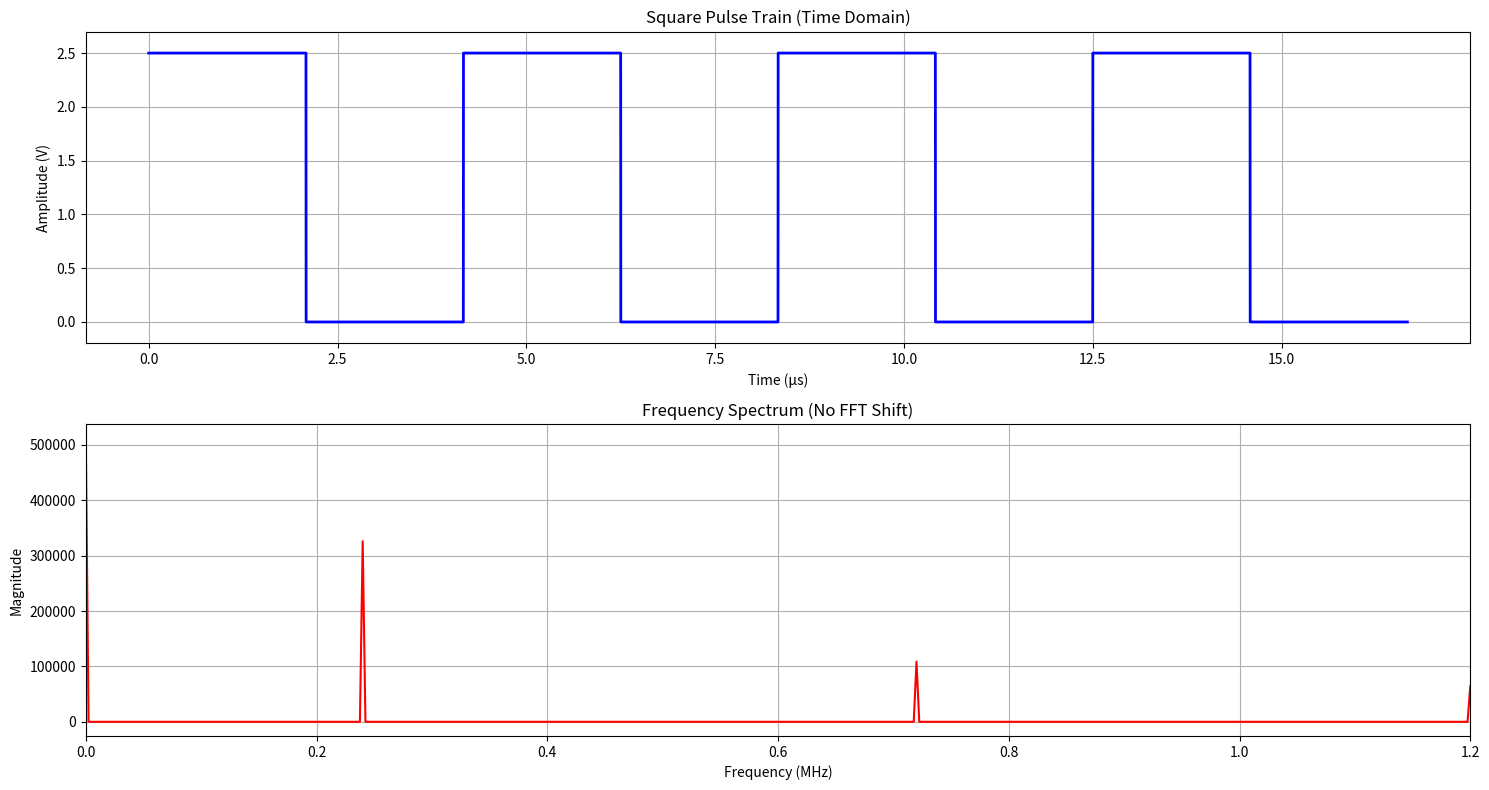

Generate this figure with matplotlib:
import numpy as np
import matplotlib.pyplot as plt

# Signal parameters
fo = 240e3  # Fundamental frequency (240 KHz)
fs = 4096 * fo  # Sample rate
T = 1/fo  # Period of one pulse
duration_4_pulses = 4 * T  # Duration to show 4 pulses
V_max = 2.5  # Maximum voltage
V_min = 0.0  # Minimum voltage

# Time vector for 4 pulses
t = np.arange(0, duration_4_pulses, 1/fs)
samples_per_period = int(fs/fo)
duty_cycle = 0.5  # 50% duty cycle

# Generate square pulse train
pulse_train = np.zeros(len(t))
for i in range(len(t)):
    if (i % samples_per_period) < (duty_cycle * samples_per_period):
        pulse_train[i] = V_max
    else:
        pulse_train[i] = V_min

# Calculate FFT
# For FFT, we'll use more periods to get better frequency resolution
n_periods = 100  # Using 100 periods for FFT
t_fft = np.arange(0, n_periods * T, 1/fs)
pulse_train_fft = np.zeros(len(t_fft))
for i in range(len(t_fft)):
    if (i % samples_per_period) < (duty_cycle * samples_per_period):
        pulse_train_fft[i] = V_max
    else:
        pulse_train_fft[i] = V_min

fft_result = np.fft.fft(pulse_train_fft)
freq = np.fft.fftfreq(len(t_fft), 1/fs)

# Plotting
plt.figure(figsize=(15, 8))

# Time domain plot
plt.subplot(2, 1, 1)
plt.plot(t*1e6, pulse_train, 'b-', linewidth=2)
plt.grid(True)
plt.xlabel('Time (μs)')
plt.ylabel('Amplitude (V)')
plt.title('Square Pulse Train (Time Domain)')
plt.ylim([V_min-0.2, V_max+0.2])

# Frequency domain plot
plt.subplot(2, 1, 2)
plt.plot(freq[:len(freq)//2]/1e6, np.abs(fft_result[:len(freq)//2]), 'r-')
plt.grid(True)
plt.xlabel('Frequency (MHz)')
plt.ylabel('Magnitude')
plt.title('Frequency Spectrum (No FFT Shift)')
plt.xlim([0, 5*fo/1e6])  # Show up to 5th harmonic

plt.tight_layout()
plt.show()